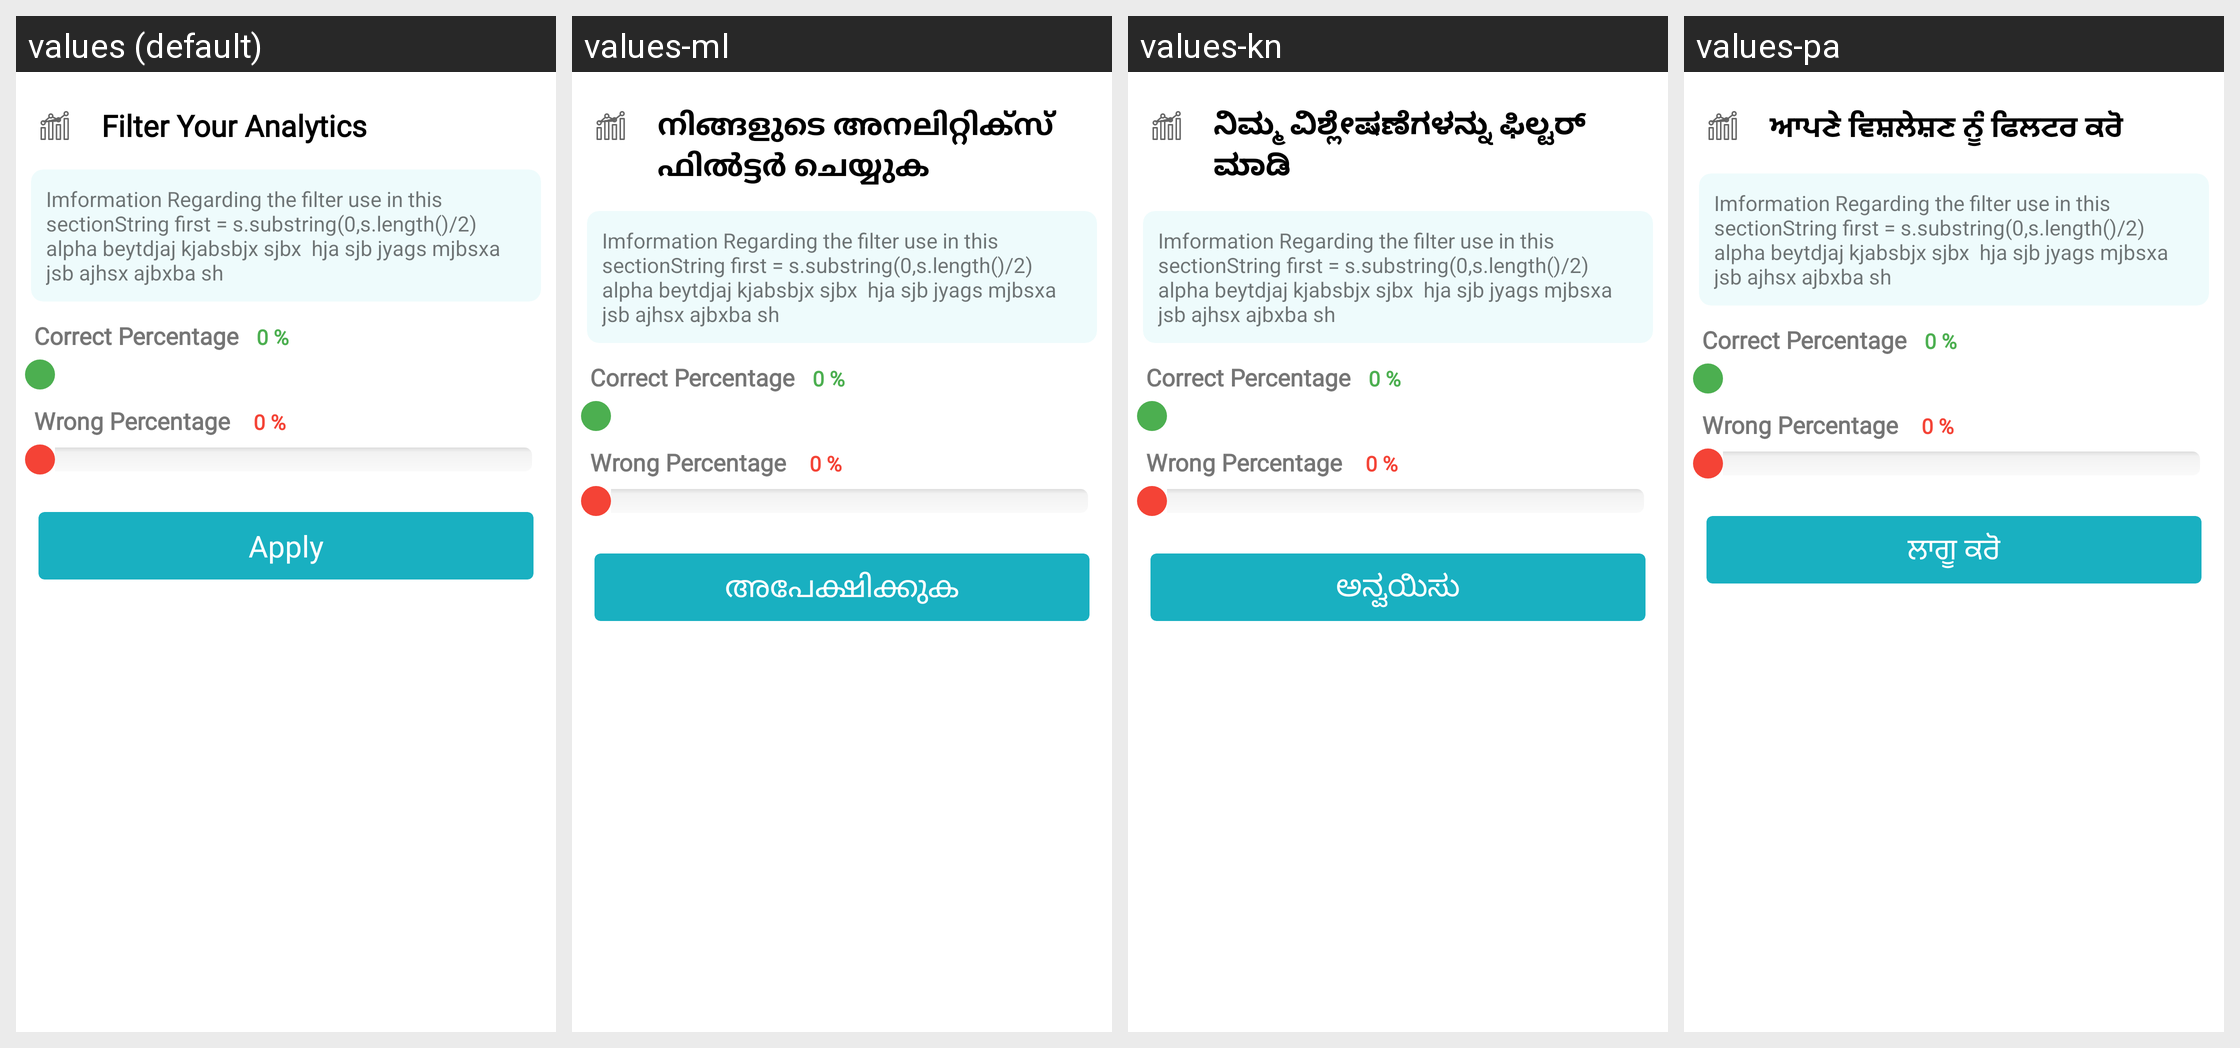

Strings drawn on this Android screen and how each of the app's shown locales translates them:
Android screen res/layout/fragment_correct__wrong__seekbar__set_.xml rendered under 4 locales, left to right: values (default), values-ml, values-kn, values-pa. Device: Nexus 5 (rendered at 1080×1920; each locale shown at half size, 540×960, under a caption strip naming it); theme ArivihanTheme.
Other locales in the repository, not shown: values-bn, values-gu, values-hi, values-mr, values-ta, values-te.
Strings drawn on this screen, with the default value and each locale's value (text and hints the layout hard-codes, and strings that could not be matched under every locale, appear in the picture but are not listed):

FilterYourAnalysis
  values: Filter Your Analytics
  values-ml: നിങ്ങളുടെ അനലിറ്റിക്സ് ഫിൽട്ടർ ചെയ്യുക
  values-kn: ನಿಮ್ಮ ವಿಶ್ಲೇಷಣೆಗಳನ್ನು ಫಿಲ್ಟರ್ ಮಾಡಿ
  values-pa: ਆਪਣੇ ਵਿਸ਼ਲੇਸ਼ਣ ਨੂੰ ਫਿਲਟਰ ਕਰੋ

apply
  values: Apply
  values-ml: അപേക്ഷിക്കുക
  values-kn: ಅನ್ವಯಿಸು
  values-pa: ਲਾਗੂ ਕਰੋ
